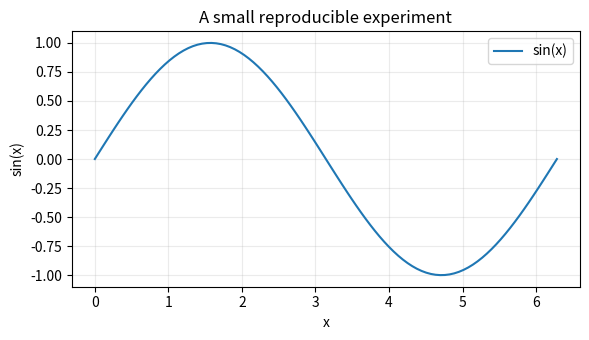

Generate this figure with matplotlib:
import sys

import matplotlib.pyplot as plt
import numpy as np

%matplotlib inline

print('Python:', sys.version.split()[0])
print('NumPy:', np.__version__)

x = np.linspace(0, 2 * np.pi, 100)
y = np.sin(x)

fig, ax = plt.subplots(figsize=(6, 3.5))
ax.plot(x, y, label='sin(x)')
ax.set_title('A small reproducible experiment')
ax.set_xlabel('x')
ax.set_ylabel('sin(x)')
ax.legend()
ax.grid(alpha=0.25)
fig.tight_layout()
plt.show()

matrix = np.arange(100).reshape(10, 10)
%timeit -n 3 -r 1 matrix @ matrix.T
